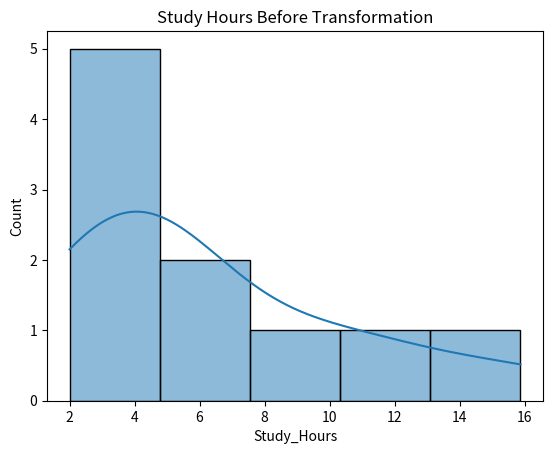
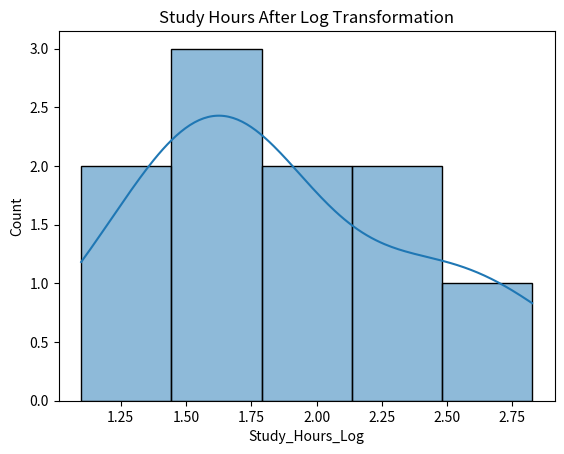

The script that saved these images, in order:
# 2) Data Wrangling II 
# Create an “Academic performance” dataset of students and perform the following operations using 
# Python. 
 
# 1. Scan all variables for missing values and inconsistencies. If there are missing values and/or 
# inconsistencies, use any of the suitable techniques to deal with them. 
# 2. Scan all numeric variables for outliers. If there are outliers, use any of the suitable techniques 
# to deal with them. 
# 3. Apply data transformations on at least one of the variables. The purpose of this 
# transformation should be one of the following reasons: to change the scale for better 
# understanding of the variable, to convert a non-linear relation into a linear one, or to decrease 
# the skewness and convert the distribution into a normal distribution. 
 
# Reason and document your approach properly. 

import pandas as pd
import numpy as np
import matplotlib.pyplot as plt
import seaborn as sns

data = {
    'Student_ID': [1,2,3,4,5,6,7,8,9,10],
    'Age': [18,19,18,np.nan,20,19,18,21,100,19],
    'Gender': ['Male','Female','Female','Male','Male',None,'Female','Male','Female','female'],
    'Study_Hours': [2,5,np.nan,4,10,3,4,60,5,4],
    'Attendance (%)': [85,90,88,np.nan,95,80,82,100,87,89],
    'Marks': [65,78,70,72,90,60,np.nan,95,68,75]
}

df = pd.DataFrame(data)

print("Missing Values:\n", df.isnull().sum())

df['Age'] = df['Age'].fillna(df['Age'].mean())
df['Study_Hours'] = df['Study_Hours'].fillna(df['Study_Hours'].mean())
df['Attendance (%)'] = df['Attendance (%)'].fillna(df['Attendance (%)'].mean())
df['Marks'] = df['Marks'].fillna(df['Marks'].mean())

df['Gender'] = df['Gender'].fillna(df['Gender'].mode()[0])
df['Gender'] = df['Gender'].str.capitalize()

numeric_cols = df.select_dtypes(include=np.number).columns

for col in numeric_cols:
    Q1 = df[col].quantile(0.25)
    Q3 = df[col].quantile(0.75)
    IQR = Q3 - Q1

    lower = Q1 - 1.5 * IQR
    upper = Q3 + 1.5 * IQR

    df[col] = np.where(df[col] > upper, upper,
                       np.where(df[col] < lower, lower, df[col]))

df['Study_Hours_Log'] = np.log1p(df['Study_Hours'])

sns.histplot(df['Study_Hours'], kde=True)
plt.title("Study Hours Before Transformation")
plt.show()

sns.histplot(df['Study_Hours_Log'], kde=True)
plt.title("Study Hours After Log Transformation")
plt.show()

print("\nFinal Cleaned Dataset:\n", df)
